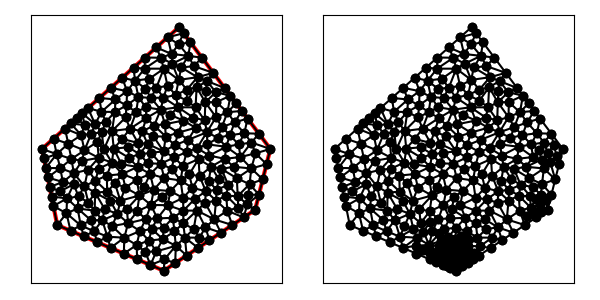

Values plotted in this chart, from the file beside it:
8.000000000000000000e+00, 3.000000000000000000e+00, 1.400000000000000000e+01, 7.000000000000000000e+00, 1.500000000000000000e+01, 1.100000000000000000e+01, 9.000000000000000000e+00, 1.900000000000000000e+01, 0.000000000000000000e+00, 1.100000000000000000e+01, 1.000000000000000000e+00, 6.000000000000000000e+00, 3.721386219162812203e+00, 1.041575740325967203e+01, 2.786691704475465325e+00, 1.090667454306895223e+01, 2.628417196563294311e+00, 1.021896247407952529e+01, 3.045498373400523651e+00, 1.051379814013604985e+01, 0.000000000000000000e+00, 5.000000000000000000e-01
8.000000000000000000e+00, 3.000000000000000000e+00, 1.400000000000000000e+01, 7.000000000000000000e+00, 1.500000000000000000e+01, 1.100000000000000000e+01, 9.000000000000000000e+00, 1.900000000000000000e+01, 0.000000000000000000e+00, 1.100000000000000000e+01, 1.000000000000000000e+00, 6.000000000000000000e+00, 3.906610883858649963e+00, 1.344106783804124028e+01, 3.020725450530721723e+00, 1.368508928936064173e+01, 3.490895529962058319e+00, 1.262160446837712335e+01, 3.472743954783810150e+00, 1.324925386525966786e+01, 0.000000000000000000e+00, 5.000000000000000000e-01
8.000000000000000000e+00, 3.000000000000000000e+00, 1.400000000000000000e+01, 7.000000000000000000e+00, 1.500000000000000000e+01, 1.100000000000000000e+01, 9.000000000000000000e+00, 1.900000000000000000e+01, 0.000000000000000000e+00, 1.100000000000000000e+01, 1.000000000000000000e+00, 6.000000000000000000e+00, 2.788029740037866411e+00, 8.548035506678365536e+00, 3.016627199950883131e+00, 9.629647869680173500e+00, 2.091583869140274832e+00, 9.406583846253216308e+00, 2.632080269709674791e+00, 9.194755740870585115e+00, 0.000000000000000000e+00, 5.000000000000000000e-01
8.000000000000000000e+00, 3.000000000000000000e+00, 1.400000000000000000e+01, 7.000000000000000000e+00, 1.500000000000000000e+01, 1.100000000000000000e+01, 9.000000000000000000e+00, 1.900000000000000000e+01, 0.000000000000000000e+00, 1.100000000000000000e+01, 1.000000000000000000e+00, 6.000000000000000000e+00, 1.887953406581700966e+00, 1.267818080585040086e+01, 1.510362725265360417e+00, 1.234254464468031998e+01, 2.574834934813257536e+00, 1.190543908658990091e+01, 1.991050355553439788e+00, 1.230872151237353940e+01, 0.000000000000000000e+00, 5.000000000000000000e-01
8.000000000000000000e+00, 3.000000000000000000e+00, 1.400000000000000000e+01, 7.000000000000000000e+00, 1.500000000000000000e+01, 1.100000000000000000e+01, 9.000000000000000000e+00, 1.900000000000000000e+01, 0.000000000000000000e+00, 1.100000000000000000e+01, 1.000000000000000000e+00, 6.000000000000000000e+00, 7.551813626326802087e-01, 1.167127232234015999e+01, 9.631094318923718589e-01, 1.066090688312190871e+01, 1.722219494927570871e+00, 1.134378010115937307e+01, 1.146836763150874239e+00, 1.122531976887381511e+01, 0.000000000000000000e+00, 5.000000000000000000e-01
8.000000000000000000e+00, 3.000000000000000000e+00, 1.400000000000000000e+01, 7.000000000000000000e+00, 1.500000000000000000e+01, 1.100000000000000000e+01, 9.000000000000000000e+00, 1.900000000000000000e+01, 0.000000000000000000e+00, 1.100000000000000000e+01, 1.000000000000000000e+00, 6.000000000000000000e+00, 8.076736919860246999e+00, 1.262556033847479497e+01, 7.371394398908408974e+00, 1.254059472448511947e+01, 8.132127268930338104e+00, 1.180990447724374626e+01, 7.860086195899664396e+00, 1.232535318006788749e+01, 0.000000000000000000e+00, 5.000000000000000000e-01
8.000000000000000000e+00, 3.000000000000000000e+00, 1.400000000000000000e+01, 7.000000000000000000e+00, 1.500000000000000000e+01, 1.100000000000000000e+01, 9.000000000000000000e+00, 1.900000000000000000e+01, 0.000000000000000000e+00, 1.100000000000000000e+01, 1.000000000000000000e+00, 6.000000000000000000e+00, 2.265544087898041514e+00, 1.301381696702048174e+01, 2.797285665238992358e+00, 1.256485602788884748e+01, 2.643134769214381397e+00, 1.334945312819056085e+01, 2.568654840783805238e+00, 1.297604204103329550e+01, 0.000000000000000000e+00, 5.000000000000000000e-01
8.000000000000000000e+00, 3.000000000000000000e+00, 1.400000000000000000e+01, 7.000000000000000000e+00, 1.500000000000000000e+01, 1.100000000000000000e+01, 9.000000000000000000e+00, 1.900000000000000000e+01, 0.000000000000000000e+00, 1.100000000000000000e+01, 1.000000000000000000e+00, 6.000000000000000000e+00, 6.953587757706557682e+00, 1.005581004286066715e+01, 7.800441249365360541e+00, 1.002821599042385792e+01, 7.153482375434564666e+00, 1.074454507743918263e+01, 7.302503794168827334e+00, 1.027619037024123649e+01, 0.000000000000000000e+00, 5.000000000000000000e-01
8.000000000000000000e+00, 3.000000000000000000e+00, 1.400000000000000000e+01, 7.000000000000000000e+00, 1.500000000000000000e+01, 1.100000000000000000e+01, 9.000000000000000000e+00, 1.900000000000000000e+01, 0.000000000000000000e+00, 1.100000000000000000e+01, 1.000000000000000000e+00, 6.000000000000000000e+00, 6.228765522012697176e+00, 8.983553729054388981e+00, 5.477382599539608599e+00, 8.456909765254508216e+00, 6.397434661502855668e+00, 7.943571826660875246e+00, 6.034527594351721369e+00, 8.461345106989924147e+00, 0.000000000000000000e+00, 5.000000000000000000e-01
8.000000000000000000e+00, 3.000000000000000000e+00, 1.400000000000000000e+01, 7.000000000000000000e+00, 1.500000000000000000e+01, 1.100000000000000000e+01, 9.000000000000000000e+00, 1.900000000000000000e+01, 0.000000000000000000e+00, 1.100000000000000000e+01, 1.000000000000000000e+00, 6.000000000000000000e+00, 1.722219494927570871e+00, 1.134378010115937307e+01, 2.786691704475465325e+00, 1.090667454306895223e+01, 2.574834934813257536e+00, 1.190543908658990091e+01, 2.361248711405430800e+00, 1.138529791027274207e+01, 0.000000000000000000e+00, 5.000000000000000000e-01
8.000000000000000000e+00, 3.000000000000000000e+00, 1.400000000000000000e+01, 7.000000000000000000e+00, 1.500000000000000000e+01, 1.100000000000000000e+01, 9.000000000000000000e+00, 1.900000000000000000e+01, 0.000000000000000000e+00, 1.100000000000000000e+01, 1.000000000000000000e+00, 6.000000000000000000e+00, 1.086572537454530796e+01, 1.129936631362336819e+01, 1.082816654698842562e+01, 1.209523597932120786e+01, 1.018474907141435359e+01, 1.105510448700714221e+01, 1.062621366431602787e+01, 1.148323559331723942e+01, 0.000000000000000000e+00, 5.000000000000000000e-01
8.000000000000000000e+00, 3.000000000000000000e+00, 1.400000000000000000e+01, 7.000000000000000000e+00, 1.500000000000000000e+01, 1.100000000000000000e+01, 9.000000000000000000e+00, 1.900000000000000000e+01, 0.000000000000000000e+00, 1.100000000000000000e+01, 1.000000000000000000e+00, 6.000000000000000000e+00, 3.721386219162812203e+00, 1.041575740325967203e+01, 3.639307144361153767e+00, 1.146833352849947829e+01, 2.786691704475465325e+00, 1.090667454306895223e+01, 3.382461689333144061e+00, 1.093025515827603478e+01, 0.000000000000000000e+00, 5.000000000000000000e-01
8.000000000000000000e+00, 3.000000000000000000e+00, 1.400000000000000000e+01, 7.000000000000000000e+00, 1.500000000000000000e+01, 1.100000000000000000e+01, 9.000000000000000000e+00, 1.900000000000000000e+01, 0.000000000000000000e+00, 1.100000000000000000e+01, 1.000000000000000000e+00, 6.000000000000000000e+00, 1.200523442154042053e+00, 9.740461125929025243e+00, 1.934076264589778438e+00, 1.034501555763842440e+01, 9.631094318923718589e-01, 1.066090688312190871e+01, 1.365903046212064043e+00, 1.024879452222978671e+01, 0.000000000000000000e+00, 5.000000000000000000e-01
8.000000000000000000e+00, 3.000000000000000000e+00, 1.400000000000000000e+01, 7.000000000000000000e+00, 1.500000000000000000e+01, 1.100000000000000000e+01, 9.000000000000000000e+00, 1.900000000000000000e+01, 0.000000000000000000e+00, 1.100000000000000000e+01, 1.000000000000000000e+00, 6.000000000000000000e+00, 1.722219494927570871e+00, 1.134378010115937307e+01, 2.574834934813257536e+00, 1.190543908658990091e+01, 1.510362725265360417e+00, 1.234254464468031998e+01, 1.935805718335396497e+00, 1.186392127747653014e+01, 0.000000000000000000e+00, 5.000000000000000000e-01
8.000000000000000000e+00, 3.000000000000000000e+00, 1.400000000000000000e+01, 7.000000000000000000e+00, 1.500000000000000000e+01, 1.100000000000000000e+01, 9.000000000000000000e+00, 1.900000000000000000e+01, 0.000000000000000000e+00, 1.100000000000000000e+01, 1.000000000000000000e+00, 6.000000000000000000e+00, 8.000245459073735077e+00, 1.627355623122507211e+01, 7.058183171284805546e+00, 1.561722318999609982e+01, 7.506149980615033357e+00, 1.501450778886925796e+01, 7.521526203657859178e+00, 1.563509573669680996e+01, 0.000000000000000000e+00, 5.000000000000000000e-01
8.000000000000000000e+00, 3.000000000000000000e+00, 1.400000000000000000e+01, 7.000000000000000000e+00, 1.500000000000000000e+01, 1.100000000000000000e+01, 9.000000000000000000e+00, 1.900000000000000000e+01, 0.000000000000000000e+00, 1.100000000000000000e+01, 1.000000000000000000e+00, 6.000000000000000000e+00, 1.887953406581700966e+00, 1.267818080585040086e+01, 2.797285665238992358e+00, 1.256485602788884748e+01, 2.265544087898041514e+00, 1.301381696702048174e+01, 2.316927719906245020e+00, 1.275228460025324217e+01, 0.000000000000000000e+00, 5.000000000000000000e-01
8.000000000000000000e+00, 3.000000000000000000e+00, 1.400000000000000000e+01, 7.000000000000000000e+00, 1.500000000000000000e+01, 1.100000000000000000e+01, 9.000000000000000000e+00, 1.900000000000000000e+01, 0.000000000000000000e+00, 1.100000000000000000e+01, 1.000000000000000000e+00, 6.000000000000000000e+00, 2.786691704475465325e+00, 1.090667454306895223e+01, 3.236760421947749489e+00, 1.200271560973734708e+01, 2.574834934813257536e+00, 1.190543908658990091e+01, 2.866095687078824117e+00, 1.160494307979873518e+01, 0.000000000000000000e+00, 5.000000000000000000e-01
8.000000000000000000e+00, 3.000000000000000000e+00, 1.400000000000000000e+01, 7.000000000000000000e+00, 1.500000000000000000e+01, 1.100000000000000000e+01, 9.000000000000000000e+00, 1.900000000000000000e+01, 0.000000000000000000e+00, 1.100000000000000000e+01, 1.000000000000000000e+00, 6.000000000000000000e+00, 9.631094318923718589e-01, 1.066090688312190871e+01, 7.551813626326802087e-01, 1.167127232234015999e+01, 0.000000000000000000e+00, 1.100000000000000000e+01, 5.727635981750173189e-01, 1.111072640182069016e+01, 0.000000000000000000e+00, 5.000000000000000000e-01
8.000000000000000000e+00, 3.000000000000000000e+00, 1.400000000000000000e+01, 7.000000000000000000e+00, 1.500000000000000000e+01, 1.100000000000000000e+01, 9.000000000000000000e+00, 1.900000000000000000e+01, 0.000000000000000000e+00, 1.100000000000000000e+01, 1.000000000000000000e+00, 6.000000000000000000e+00, 2.797285665238992358e+00, 1.256485602788884748e+01, 1.887953406581700966e+00, 1.267818080585040086e+01, 2.574834934813257536e+00, 1.190543908658990091e+01, 2.420024668877983842e+00, 1.238282530677638249e+01, 0.000000000000000000e+00, 5.000000000000000000e-01
8.000000000000000000e+00, 3.000000000000000000e+00, 1.400000000000000000e+01, 7.000000000000000000e+00, 1.500000000000000000e+01, 1.100000000000000000e+01, 9.000000000000000000e+00, 1.900000000000000000e+01, 0.000000000000000000e+00, 1.100000000000000000e+01, 1.000000000000000000e+00, 6.000000000000000000e+00, 2.786691704475465325e+00, 1.090667454306895223e+01, 1.722219494927570871e+00, 1.134378010115937307e+01, 1.934076264589778438e+00, 1.034501555763842440e+01, 2.147662487997604952e+00, 1.086515673395558501e+01, 0.000000000000000000e+00, 5.000000000000000000e-01
8.000000000000000000e+00, 3.000000000000000000e+00, 1.400000000000000000e+01, 7.000000000000000000e+00, 1.500000000000000000e+01, 1.100000000000000000e+01, 9.000000000000000000e+00, 1.900000000000000000e+01, 0.000000000000000000e+00, 1.100000000000000000e+01, 1.000000000000000000e+00, 6.000000000000000000e+00, 2.786691704475465325e+00, 1.090667454306895223e+01, 1.934076264589778438e+00, 1.034501555763842440e+01, 2.628417196563294311e+00, 1.021896247407952529e+01, 2.449728388542845803e+00, 1.049021752492896731e+01, 0.000000000000000000e+00, 5.000000000000000000e-01
8.000000000000000000e+00, 3.000000000000000000e+00, 1.400000000000000000e+01, 7.000000000000000000e+00, 1.500000000000000000e+01, 1.100000000000000000e+01, 9.000000000000000000e+00, 1.900000000000000000e+01, 0.000000000000000000e+00, 1.100000000000000000e+01, 1.000000000000000000e+00, 6.000000000000000000e+00, 3.236760421947749489e+00, 1.200271560973734708e+01, 2.786691704475465325e+00, 1.090667454306895223e+01, 3.639307144361153767e+00, 1.146833352849947829e+01, 3.220919756928122712e+00, 1.145924122710192705e+01, 0.000000000000000000e+00, 5.000000000000000000e-01
8.000000000000000000e+00, 3.000000000000000000e+00, 1.400000000000000000e+01, 7.000000000000000000e+00, 1.500000000000000000e+01, 1.100000000000000000e+01, 9.000000000000000000e+00, 1.900000000000000000e+01, 0.000000000000000000e+00, 1.100000000000000000e+01, 1.000000000000000000e+00, 6.000000000000000000e+00, 3.490895529962058319e+00, 1.262160446837712335e+01, 3.236760421947749489e+00, 1.200271560973734708e+01, 3.921680721559209992e+00, 1.209085632661939513e+01, 3.549778891156339711e+00, 1.223839213491128852e+01, 0.000000000000000000e+00, 5.000000000000000000e-01
8.000000000000000000e+00, 3.000000000000000000e+00, 1.400000000000000000e+01, 7.000000000000000000e+00, 1.500000000000000000e+01, 1.100000000000000000e+01, 9.000000000000000000e+00, 1.900000000000000000e+01, 0.000000000000000000e+00, 1.100000000000000000e+01, 1.000000000000000000e+00, 6.000000000000000000e+00, 3.906610883858649963e+00, 1.344106783804124028e+01, 4.196804222234799653e+00, 1.277867390891750077e+01, 4.784992730312770171e+00, 1.343112151334269200e+01, 4.296135945468740225e+00, 1.321695442010047827e+01, 0.000000000000000000e+00, 5.000000000000000000e-01
8.000000000000000000e+00, 3.000000000000000000e+00, 1.400000000000000000e+01, 7.000000000000000000e+00, 1.500000000000000000e+01, 1.100000000000000000e+01, 9.000000000000000000e+00, 1.900000000000000000e+01, 0.000000000000000000e+00, 1.100000000000000000e+01, 1.000000000000000000e+00, 6.000000000000000000e+00, 2.091583869140274832e+00, 9.406583846253216308e+00, 1.934076264589778438e+00, 1.034501555763842440e+01, 1.200523442154042053e+00, 9.740461125929025243e+00, 1.742061191961364885e+00, 9.830686843273554132e+00, 0.000000000000000000e+00, 5.000000000000000000e-01
8.000000000000000000e+00, 3.000000000000000000e+00, 1.400000000000000000e+01, 7.000000000000000000e+00, 1.500000000000000000e+01, 1.100000000000000000e+01, 9.000000000000000000e+00, 1.900000000000000000e+01, 0.000000000000000000e+00, 1.100000000000000000e+01, 1.000000000000000000e+00, 6.000000000000000000e+00, 1.722219494927570871e+00, 1.134378010115937307e+01, 1.510362725265360417e+00, 1.234254464468031998e+01, 7.551813626326802087e-01, 1.167127232234015999e+01, 1.329254527608537240e+00, 1.178586568939328316e+01, 0.000000000000000000e+00, 5.000000000000000000e-01
8.000000000000000000e+00, 3.000000000000000000e+00, 1.400000000000000000e+01, 7.000000000000000000e+00, 1.500000000000000000e+01, 1.100000000000000000e+01, 9.000000000000000000e+00, 1.900000000000000000e+01, 0.000000000000000000e+00, 1.100000000000000000e+01, 1.000000000000000000e+00, 6.000000000000000000e+00, 1.722219494927570871e+00, 1.134378010115937307e+01, 9.631094318923718589e-01, 1.066090688312190871e+01, 1.934076264589778438e+00, 1.034501555763842440e+01, 1.539801730469907204e+00, 1.078323418063990147e+01, 0.000000000000000000e+00, 5.000000000000000000e-01
8.000000000000000000e+00, 3.000000000000000000e+00, 1.400000000000000000e+01, 7.000000000000000000e+00, 1.500000000000000000e+01, 1.100000000000000000e+01, 9.000000000000000000e+00, 1.900000000000000000e+01, 0.000000000000000000e+00, 1.100000000000000000e+01, 1.000000000000000000e+00, 6.000000000000000000e+00, 2.091583869140274832e+00, 9.406583846253216308e+00, 2.076312261073028687e+00, 8.682446519370975224e+00, 2.788029740037866411e+00, 8.548035506678365536e+00, 2.318641956750389976e+00, 8.879021957434185097e+00, 0.000000000000000000e+00, 5.000000000000000000e-01
8.000000000000000000e+00, 3.000000000000000000e+00, 1.400000000000000000e+01, 7.000000000000000000e+00, 1.500000000000000000e+01, 1.100000000000000000e+01, 9.000000000000000000e+00, 1.900000000000000000e+01, 0.000000000000000000e+00, 1.100000000000000000e+01, 1.000000000000000000e+00, 6.000000000000000000e+00, 3.236760421947749489e+00, 1.200271560973734708e+01, 2.797285665238992358e+00, 1.256485602788884748e+01, 2.574834934813257536e+00, 1.190543908658990091e+01, 2.869627007333332980e+00, 1.215767024140536456e+01, 0.000000000000000000e+00, 5.000000000000000000e-01
8.000000000000000000e+00, 3.000000000000000000e+00, 1.400000000000000000e+01, 7.000000000000000000e+00, 1.500000000000000000e+01, 1.100000000000000000e+01, 9.000000000000000000e+00, 1.900000000000000000e+01, 0.000000000000000000e+00, 1.100000000000000000e+01, 1.000000000000000000e+00, 6.000000000000000000e+00, 3.490895529962058319e+00, 1.262160446837712335e+01, 3.020725450530721723e+00, 1.368508928936064173e+01, 2.643134769214381397e+00, 1.334945312819056085e+01, 3.051585249902387442e+00, 1.321871562864277472e+01, 0.000000000000000000e+00, 5.000000000000000000e-01
8.000000000000000000e+00, 3.000000000000000000e+00, 1.400000000000000000e+01, 7.000000000000000000e+00, 1.500000000000000000e+01, 1.100000000000000000e+01, 9.000000000000000000e+00, 1.900000000000000000e+01, 0.000000000000000000e+00, 1.100000000000000000e+01, 1.000000000000000000e+00, 6.000000000000000000e+00, 2.643134769214381397e+00, 1.334945312819056085e+01, 2.797285665238992358e+00, 1.256485602788884748e+01, 3.490895529962058319e+00, 1.262160446837712335e+01, 2.977105321471810839e+00, 1.284530454148551115e+01, 0.000000000000000000e+00, 5.000000000000000000e-01
8.000000000000000000e+00, 3.000000000000000000e+00, 1.400000000000000000e+01, 7.000000000000000000e+00, 1.500000000000000000e+01, 1.100000000000000000e+01, 9.000000000000000000e+00, 1.900000000000000000e+01, 0.000000000000000000e+00, 1.100000000000000000e+01, 1.000000000000000000e+00, 6.000000000000000000e+00, 3.921680721559209992e+00, 1.209085632661939513e+01, 3.236760421947749489e+00, 1.200271560973734708e+01, 3.639307144361153767e+00, 1.146833352849947829e+01, 3.599249429289371083e+00, 1.185396848828540861e+01, 0.000000000000000000e+00, 5.000000000000000000e-01
8.000000000000000000e+00, 3.000000000000000000e+00, 1.400000000000000000e+01, 7.000000000000000000e+00, 1.500000000000000000e+01, 1.100000000000000000e+01, 9.000000000000000000e+00, 1.900000000000000000e+01, 0.000000000000000000e+00, 1.100000000000000000e+01, 1.000000000000000000e+00, 6.000000000000000000e+00, 2.797285665238992358e+00, 1.256485602788884748e+01, 3.236760421947749489e+00, 1.200271560973734708e+01, 3.490895529962058319e+00, 1.262160446837712335e+01, 3.174980539049599759e+00, 1.239639203533443812e+01, 0.000000000000000000e+00, 5.000000000000000000e-01
8.000000000000000000e+00, 3.000000000000000000e+00, 1.400000000000000000e+01, 7.000000000000000000e+00, 1.500000000000000000e+01, 1.100000000000000000e+01, 9.000000000000000000e+00, 1.900000000000000000e+01, 0.000000000000000000e+00, 1.100000000000000000e+01, 1.000000000000000000e+00, 6.000000000000000000e+00, 4.711317213625636491e+00, 1.102243975316579316e+01, 5.268411355060703016e+00, 1.165949022016534364e+01, 4.599661047652040757e+00, 1.217810395529625822e+01, 4.859796538779460384e+00, 1.162001130954246442e+01, 0.000000000000000000e+00, 5.000000000000000000e-01
8.000000000000000000e+00, 3.000000000000000000e+00, 1.400000000000000000e+01, 7.000000000000000000e+00, 1.500000000000000000e+01, 1.100000000000000000e+01, 9.000000000000000000e+00, 1.900000000000000000e+01, 0.000000000000000000e+00, 1.100000000000000000e+01, 1.000000000000000000e+00, 6.000000000000000000e+00, 6.931439647418818240e+00, 1.133339740920670380e+01, 6.574783078669796055e+00, 1.215920700984761638e+01, 6.305271752496767412e+00, 1.139635619780376352e+01, 6.603831492861793606e+00, 1.162965353895269516e+01, 0.000000000000000000e+00, 5.000000000000000000e-01
8.000000000000000000e+00, 3.000000000000000000e+00, 1.400000000000000000e+01, 7.000000000000000000e+00, 1.500000000000000000e+01, 1.100000000000000000e+01, 9.000000000000000000e+00, 1.900000000000000000e+01, 0.000000000000000000e+00, 1.100000000000000000e+01, 1.000000000000000000e+00, 6.000000000000000000e+00, 1.250000000000000000e-01, 1.037500000000000000e+01, 2.500000000000000000e-01, 9.750000000000000000e+00, 9.631094318923718589e-01, 1.066090688312190871e+01, 4.460364772974572678e-01, 1.026196896104063683e+01, 0.000000000000000000e+00, 5.000000000000000000e-01
8.000000000000000000e+00, 3.000000000000000000e+00, 1.400000000000000000e+01, 7.000000000000000000e+00, 1.500000000000000000e+01, 1.100000000000000000e+01, 9.000000000000000000e+00, 1.900000000000000000e+01, 0.000000000000000000e+00, 1.100000000000000000e+01, 1.000000000000000000e+00, 6.000000000000000000e+00, 1.200523442154042053e+00, 9.740461125929025243e+00, 9.631094318923718589e-01, 1.066090688312190871e+01, 2.500000000000000000e-01, 9.750000000000000000e+00, 8.045442913488045633e-01, 1.005045600301697739e+01, 0.000000000000000000e+00, 5.000000000000000000e-01
8.000000000000000000e+00, 3.000000000000000000e+00, 1.400000000000000000e+01, 7.000000000000000000e+00, 1.500000000000000000e+01, 1.100000000000000000e+01, 9.000000000000000000e+00, 1.900000000000000000e+01, 0.000000000000000000e+00, 1.100000000000000000e+01, 1.000000000000000000e+00, 6.000000000000000000e+00, 3.016627199950883131e+00, 9.629647869680173500e+00, 3.718986653347766236e+00, 9.708940353487776065e+00, 3.721386219162812203e+00, 1.041575740325967203e+01, 3.485666690820487190e+00, 9.918115208809206607e+00, 0.000000000000000000e+00, 5.000000000000000000e-01
8.000000000000000000e+00, 3.000000000000000000e+00, 1.400000000000000000e+01, 7.000000000000000000e+00, 1.500000000000000000e+01, 1.100000000000000000e+01, 9.000000000000000000e+00, 1.900000000000000000e+01, 0.000000000000000000e+00, 1.100000000000000000e+01, 1.000000000000000000e+00, 6.000000000000000000e+00, 5.268411355060703016e+00, 1.165949022016534364e+01, 5.784069026247937728e+00, 1.233052251899407814e+01, 4.599661047652040757e+00, 1.217810395529625822e+01, 5.217380476320227167e+00, 1.205603889815189156e+01, 0.000000000000000000e+00, 5.000000000000000000e-01
8.000000000000000000e+00, 3.000000000000000000e+00, 1.400000000000000000e+01, 7.000000000000000000e+00, 1.500000000000000000e+01, 1.100000000000000000e+01, 9.000000000000000000e+00, 1.900000000000000000e+01, 0.000000000000000000e+00, 1.100000000000000000e+01, 1.000000000000000000e+00, 6.000000000000000000e+00, 2.091583869140274832e+00, 9.406583846253216308e+00, 2.628417196563294311e+00, 1.021896247407952529e+01, 1.934076264589778438e+00, 1.034501555763842440e+01, 2.218025776764449120e+00, 9.990187292657054741e+00, 0.000000000000000000e+00, 5.000000000000000000e-01
8.000000000000000000e+00, 3.000000000000000000e+00, 1.400000000000000000e+01, 7.000000000000000000e+00, 1.500000000000000000e+01, 1.100000000000000000e+01, 9.000000000000000000e+00, 1.900000000000000000e+01, 0.000000000000000000e+00, 1.100000000000000000e+01, 1.000000000000000000e+00, 6.000000000000000000e+00, 3.721386219162812203e+00, 1.041575740325967203e+01, 2.628417196563294311e+00, 1.021896247407952529e+01, 3.016627199950883131e+00, 9.629647869680173500e+00, 3.122143538558996401e+00, 1.008812258233979087e+01, 0.000000000000000000e+00, 5.000000000000000000e-01
8.000000000000000000e+00, 3.000000000000000000e+00, 1.400000000000000000e+01, 7.000000000000000000e+00, 1.500000000000000000e+01, 1.100000000000000000e+01, 9.000000000000000000e+00, 1.900000000000000000e+01, 0.000000000000000000e+00, 1.100000000000000000e+01, 1.000000000000000000e+00, 6.000000000000000000e+00, 4.599661047652040757e+00, 1.217810395529625822e+01, 3.921680721559209992e+00, 1.209085632661939513e+01, 4.061502635508948522e+00, 1.097176771331471201e+01, 4.194281468240066424e+00, 1.174690933174345453e+01, 0.000000000000000000e+00, 5.000000000000000000e-01
8.000000000000000000e+00, 3.000000000000000000e+00, 1.400000000000000000e+01, 7.000000000000000000e+00, 1.500000000000000000e+01, 1.100000000000000000e+01, 9.000000000000000000e+00, 1.900000000000000000e+01, 0.000000000000000000e+00, 1.100000000000000000e+01, 1.000000000000000000e+00, 6.000000000000000000e+00, 6.112071396702879689e+00, 1.548558516583202227e+01, 6.793681544241157333e+00, 1.495631037046917911e+01, 7.058183171284805546e+00, 1.561722318999609982e+01, 6.654645370742947819e+00, 1.535303957543243314e+01, 0.000000000000000000e+00, 5.000000000000000000e-01
8.000000000000000000e+00, 3.000000000000000000e+00, 1.400000000000000000e+01, 7.000000000000000000e+00, 1.500000000000000000e+01, 1.100000000000000000e+01, 9.000000000000000000e+00, 1.900000000000000000e+01, 0.000000000000000000e+00, 1.100000000000000000e+01, 1.000000000000000000e+00, 6.000000000000000000e+00, 6.305271752496767412e+00, 1.139635619780376352e+01, 6.574783078669796055e+00, 1.215920700984761638e+01, 5.784069026247937728e+00, 1.233052251899407814e+01, 6.221374619138167361e+00, 1.196202857554848720e+01, 0.000000000000000000e+00, 5.000000000000000000e-01
8.000000000000000000e+00, 3.000000000000000000e+00, 1.400000000000000000e+01, 7.000000000000000000e+00, 1.500000000000000000e+01, 1.100000000000000000e+01, 9.000000000000000000e+00, 1.900000000000000000e+01, 0.000000000000000000e+00, 1.100000000000000000e+01, 1.000000000000000000e+00, 6.000000000000000000e+00, 5.000000000000000000e-01, 8.500000000000000000e+00, 1.366887763112958565e+00, 8.828477241793413199e+00, 3.750000000000000000e-01, 9.125000000000000000e+00, 7.472959210376529660e-01, 8.817825747264471659e+00, 0.000000000000000000e+00, 5.000000000000000000e-01
8.000000000000000000e+00, 3.000000000000000000e+00, 1.400000000000000000e+01, 7.000000000000000000e+00, 1.500000000000000000e+01, 1.100000000000000000e+01, 9.000000000000000000e+00, 1.900000000000000000e+01, 0.000000000000000000e+00, 1.100000000000000000e+01, 1.000000000000000000e+00, 6.000000000000000000e+00, 9.631094318923718589e-01, 1.066090688312190871e+01, 0.000000000000000000e+00, 1.100000000000000000e+01, 1.250000000000000000e-01, 1.037500000000000000e+01, 3.627031439641239530e-01, 1.067863562770730290e+01, 0.000000000000000000e+00, 5.000000000000000000e-01
8.000000000000000000e+00, 3.000000000000000000e+00, 1.400000000000000000e+01, 7.000000000000000000e+00, 1.500000000000000000e+01, 1.100000000000000000e+01, 9.000000000000000000e+00, 1.900000000000000000e+01, 0.000000000000000000e+00, 1.100000000000000000e+01, 1.000000000000000000e+00, 6.000000000000000000e+00, 2.091583869140274832e+00, 9.406583846253216308e+00, 3.016627199950883131e+00, 9.629647869680173500e+00, 2.628417196563294311e+00, 1.021896247407952529e+01, 2.578876088551484091e+00, 9.751731396670971108e+00, 0.000000000000000000e+00, 5.000000000000000000e-01
8.000000000000000000e+00, 3.000000000000000000e+00, 1.400000000000000000e+01, 7.000000000000000000e+00, 1.500000000000000000e+01, 1.100000000000000000e+01, 9.000000000000000000e+00, 1.900000000000000000e+01, 0.000000000000000000e+00, 1.100000000000000000e+01, 1.000000000000000000e+00, 6.000000000000000000e+00, 1.366887763112958565e+00, 8.828477241793413199e+00, 1.200523442154042053e+00, 9.740461125929025243e+00, 3.750000000000000000e-01, 9.125000000000000000e+00, 9.808037350890002060e-01, 9.231312789240812222e+00, 0.000000000000000000e+00, 5.000000000000000000e-01
8.000000000000000000e+00, 3.000000000000000000e+00, 1.400000000000000000e+01, 7.000000000000000000e+00, 1.500000000000000000e+01, 1.100000000000000000e+01, 9.000000000000000000e+00, 1.900000000000000000e+01, 0.000000000000000000e+00, 1.100000000000000000e+01, 1.000000000000000000e+00, 6.000000000000000000e+00, 1.200523442154042053e+00, 9.740461125929025243e+00, 2.500000000000000000e-01, 9.750000000000000000e+00, 3.750000000000000000e-01, 9.125000000000000000e+00, 6.085078140513473510e-01, 9.538487041976340564e+00, 0.000000000000000000e+00, 5.000000000000000000e-01
8.000000000000000000e+00, 3.000000000000000000e+00, 1.400000000000000000e+01, 7.000000000000000000e+00, 1.500000000000000000e+01, 1.100000000000000000e+01, 9.000000000000000000e+00, 1.900000000000000000e+01, 0.000000000000000000e+00, 1.100000000000000000e+01, 1.000000000000000000e+00, 6.000000000000000000e+00, 2.091583869140274832e+00, 9.406583846253216308e+00, 1.200523442154042053e+00, 9.740461125929025243e+00, 1.366887763112958565e+00, 8.828477241793413199e+00, 1.552998358135758705e+00, 9.325174071325220027e+00, 0.000000000000000000e+00, 5.000000000000000000e-01
8.000000000000000000e+00, 3.000000000000000000e+00, 1.400000000000000000e+01, 7.000000000000000000e+00, 1.500000000000000000e+01, 1.100000000000000000e+01, 9.000000000000000000e+00, 1.900000000000000000e+01, 0.000000000000000000e+00, 1.100000000000000000e+01, 1.000000000000000000e+00, 6.000000000000000000e+00, 7.500000000000000000e-01, 7.250000000000000000e+00, 1.608221453280210156e+00, 6.771644290656041676e+00, 1.642830547084004778e+00, 7.753566109416801133e+00, 1.333684000121404978e+00, 7.258403466690947603e+00, 0.000000000000000000e+00, 5.000000000000000000e-01
8.000000000000000000e+00, 3.000000000000000000e+00, 1.400000000000000000e+01, 7.000000000000000000e+00, 1.500000000000000000e+01, 1.100000000000000000e+01, 9.000000000000000000e+00, 1.900000000000000000e+01, 0.000000000000000000e+00, 1.100000000000000000e+01, 1.000000000000000000e+00, 6.000000000000000000e+00, 1.180870380574372991e+00, 8.207849809834321775e+00, 2.076312261073028687e+00, 8.682446519370975224e+00, 1.366887763112958565e+00, 8.828477241793413199e+00, 1.541356801586786673e+00, 8.572924523666237917e+00, 0.000000000000000000e+00, 5.000000000000000000e-01
8.000000000000000000e+00, 3.000000000000000000e+00, 1.400000000000000000e+01, 7.000000000000000000e+00, 1.500000000000000000e+01, 1.100000000000000000e+01, 9.000000000000000000e+00, 1.900000000000000000e+01, 0.000000000000000000e+00, 1.100000000000000000e+01, 1.000000000000000000e+00, 6.000000000000000000e+00, 3.459312934165089892e+00, 6.944905517868612321e+00, 2.339807184532862294e+00, 7.091631402516272331e+00, 3.212332201679096944e+00, 6.319474341659375938e+00, 3.003817440125683191e+00, 6.785337087348087159e+00, 0.000000000000000000e+00, 5.000000000000000000e-01
8.000000000000000000e+00, 3.000000000000000000e+00, 1.400000000000000000e+01, 7.000000000000000000e+00, 1.500000000000000000e+01, 1.100000000000000000e+01, 9.000000000000000000e+00, 1.900000000000000000e+01, 0.000000000000000000e+00, 1.100000000000000000e+01, 1.000000000000000000e+00, 6.000000000000000000e+00, 7.500000000000000000e-01, 7.250000000000000000e+00, 1.642830547084004778e+00, 7.753566109416801133e+00, 6.250000000000000000e-01, 7.875000000000000000e+00, 1.005943515694668333e+00, 7.626188703138933711e+00, 0.000000000000000000e+00, 5.000000000000000000e-01
8.000000000000000000e+00, 3.000000000000000000e+00, 1.400000000000000000e+01, 7.000000000000000000e+00, 1.500000000000000000e+01, 1.100000000000000000e+01, 9.000000000000000000e+00, 1.900000000000000000e+01, 0.000000000000000000e+00, 1.100000000000000000e+01, 1.000000000000000000e+00, 6.000000000000000000e+00, 3.718986653347766236e+00, 9.708940353487776065e+00, 3.016627199950883131e+00, 9.629647869680173500e+00, 3.513169734973627278e+00, 8.920259232573902963e+00, 3.416261196090758734e+00, 9.419615818580616917e+00, 0.000000000000000000e+00, 5.000000000000000000e-01
8.000000000000000000e+00, 3.000000000000000000e+00, 1.400000000000000000e+01, 7.000000000000000000e+00, 1.500000000000000000e+01, 1.100000000000000000e+01, 9.000000000000000000e+00, 1.900000000000000000e+01, 0.000000000000000000e+00, 1.100000000000000000e+01, 1.000000000000000000e+00, 6.000000000000000000e+00, 5.000000000000000000e-01, 8.500000000000000000e+00, 6.250000000000000000e-01, 7.875000000000000000e+00, 1.180870380574372991e+00, 8.207849809834321775e+00, 7.686234601914576636e-01, 8.194283269944774517e+00, 0.000000000000000000e+00, 5.000000000000000000e-01
8.000000000000000000e+00, 3.000000000000000000e+00, 1.400000000000000000e+01, 7.000000000000000000e+00, 1.500000000000000000e+01, 1.100000000000000000e+01, 9.000000000000000000e+00, 1.900000000000000000e+01, 0.000000000000000000e+00, 1.100000000000000000e+01, 1.000000000000000000e+00, 6.000000000000000000e+00, 3.957529918910986932e+00, 6.317036228402063358e+00, 4.952909141427812578e+00, 6.740569908402449073e+00, 4.124507799952373155e+00, 7.043289606643297063e+00, 4.344982286763723778e+00, 6.700298581149269239e+00, 0.000000000000000000e+00, 5.000000000000000000e-01
8.000000000000000000e+00, 3.000000000000000000e+00, 1.400000000000000000e+01, 7.000000000000000000e+00, 1.500000000000000000e+01, 1.100000000000000000e+01, 9.000000000000000000e+00, 1.900000000000000000e+01, 0.000000000000000000e+00, 1.100000000000000000e+01, 1.000000000000000000e+00, 6.000000000000000000e+00, 2.076312261073028687e+00, 8.682446519370975224e+00, 2.091583869140274832e+00, 9.406583846253216308e+00, 1.366887763112958565e+00, 8.828477241793413199e+00, 1.844927964442087509e+00, 8.972502535805867652e+00, 0.000000000000000000e+00, 5.000000000000000000e-01
8.000000000000000000e+00, 3.000000000000000000e+00, 1.400000000000000000e+01, 7.000000000000000000e+00, 1.500000000000000000e+01, 1.100000000000000000e+01, 9.000000000000000000e+00, 1.900000000000000000e+01, 0.000000000000000000e+00, 1.100000000000000000e+01, 1.000000000000000000e+00, 6.000000000000000000e+00, 5.146733191089872150e+00, 7.600988548387623389e+00, 5.477382599539608599e+00, 8.456909765254508216e+00, 4.790770946183809720e+00, 8.736287449504382963e+00, 5.138295578937763786e+00, 8.264728587715504560e+00, 0.000000000000000000e+00, 5.000000000000000000e-01
8.000000000000000000e+00, 3.000000000000000000e+00, 1.400000000000000000e+01, 7.000000000000000000e+00, 1.500000000000000000e+01, 1.100000000000000000e+01, 9.000000000000000000e+00, 1.900000000000000000e+01, 0.000000000000000000e+00, 1.100000000000000000e+01, 1.000000000000000000e+00, 6.000000000000000000e+00, 1.180870380574372991e+00, 8.207849809834321775e+00, 1.642830547084004778e+00, 7.753566109416801133e+00, 2.076312261073028687e+00, 8.682446519370975224e+00, 1.633337729577135633e+00, 8.214620812874033007e+00, 0.000000000000000000e+00, 5.000000000000000000e-01
8.000000000000000000e+00, 3.000000000000000000e+00, 1.400000000000000000e+01, 7.000000000000000000e+00, 1.500000000000000000e+01, 1.100000000000000000e+01, 9.000000000000000000e+00, 1.900000000000000000e+01, 0.000000000000000000e+00, 1.100000000000000000e+01, 1.000000000000000000e+00, 6.000000000000000000e+00, 2.076312261073028687e+00, 8.682446519370975224e+00, 1.642830547084004778e+00, 7.753566109416801133e+00, 2.397722545475094780e+00, 7.888032837030337419e+00, 2.038955117877376377e+00, 8.108015155272704888e+00, 0.000000000000000000e+00, 5.000000000000000000e-01
... 383 more rows
